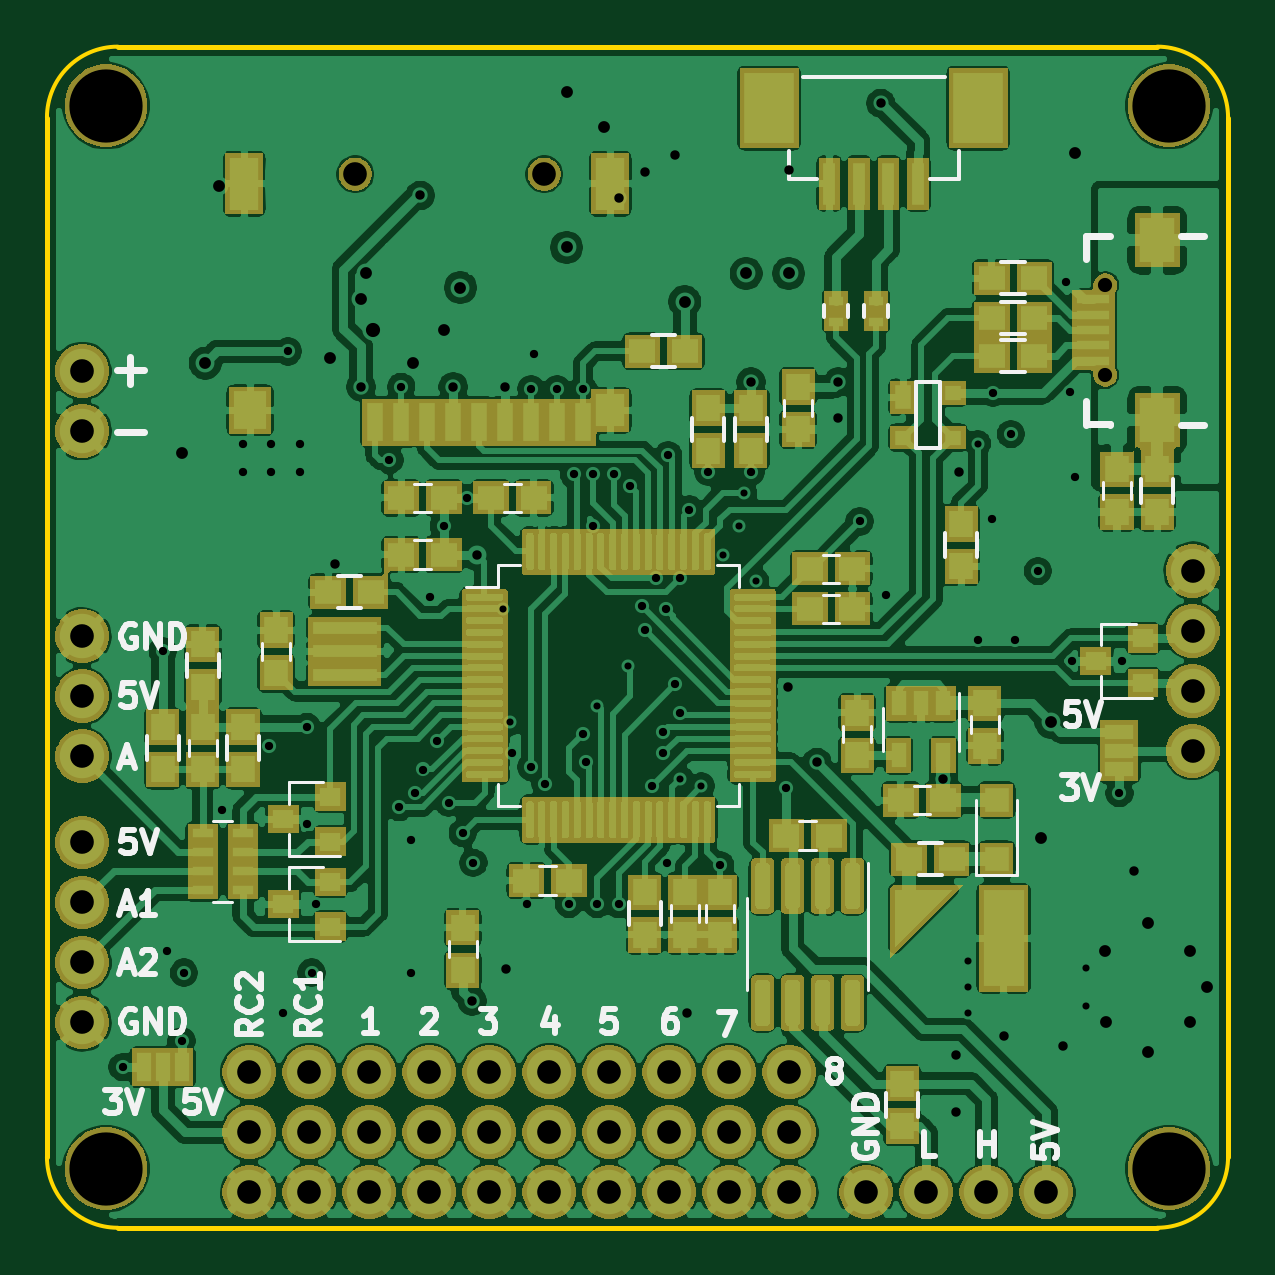
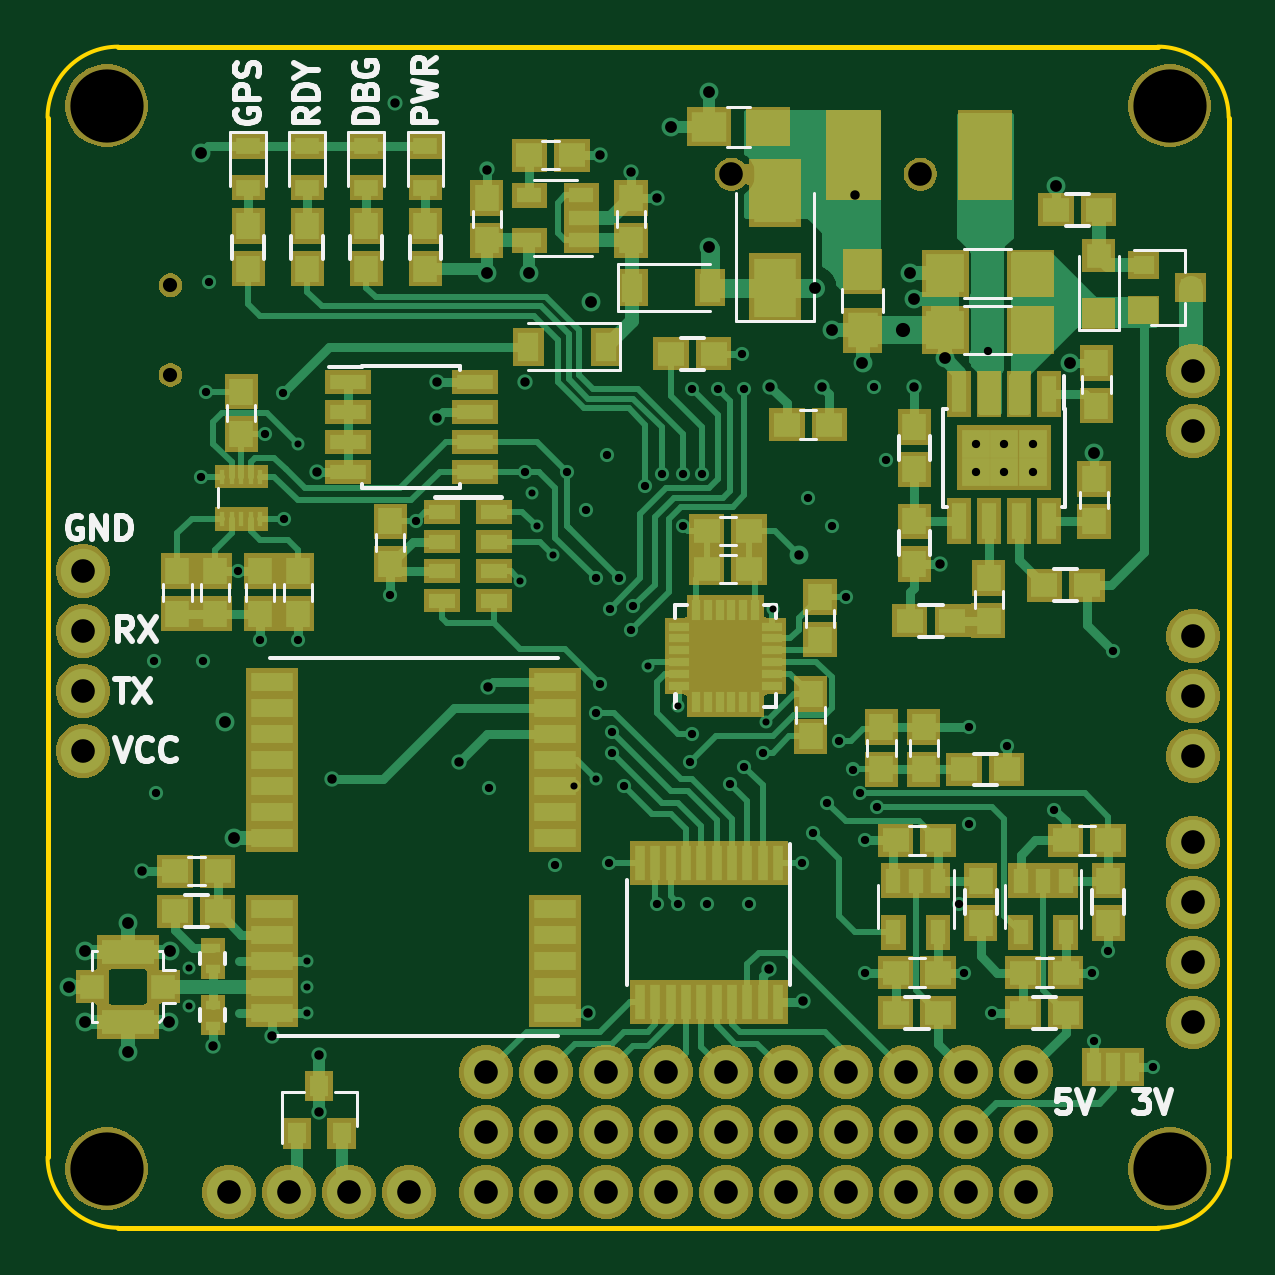
Circuit board: 10 layer files. Board 50.0 x 50.0 mm.
- bottom_copper: SimpleFC-B_Cu.gbl (44217 bytes)
- bottom_mask: SimpleFC-B_Mask.gbs (90937 bytes)
- paste: SimpleFC-B_Paste.gbp (7933 bytes)
- bottom_silk: SimpleFC-B_SilkS.gbo (17036 bytes)
- outline: SimpleFC-Edge_Cuts.gm1 (1048 bytes)
- top_copper: SimpleFC-F_Cu.gtl (471994 bytes)
- top_mask: SimpleFC-F_Mask.gts (105360 bytes)
- paste: SimpleFC-F_Paste.gtp (138566 bytes)
- top_silk: SimpleFC-F_SilkS.gto (19346 bytes)
- drill: SimpleFC.drl (3469 bytes)

=== bottom_copper: SimpleFC-B_Cu.gbl (44217 bytes, source omitted) ===
=== bottom_mask: SimpleFC-B_Mask.gbs (90937 bytes, source omitted) ===
=== paste: SimpleFC-B_Paste.gbp (7933 bytes, source omitted) ===
=== bottom_silk: SimpleFC-B_SilkS.gbo (17036 bytes, source omitted) ===
=== outline: SimpleFC-Edge_Cuts.gm1 ===
G04 #@! TF.GenerationSoftware,KiCad,Pcbnew,(5.1.5)-3*
G04 #@! TF.CreationDate,2020-01-29T21:37:39+13:00*
G04 #@! TF.ProjectId,SimpleFC,53696d70-6c65-4464-932e-6b696361645f,rev?*
G04 #@! TF.SameCoordinates,Original*
G04 #@! TF.FileFunction,Profile,NP*
%FSLAX46Y46*%
G04 Gerber Fmt 4.6, Leading zero omitted, Abs format (unit mm)*
G04 Created by KiCad (PCBNEW (5.1.5)-3) date 2020-01-29 21:37:39*
%MOMM*%
%LPD*%
G04 APERTURE LIST*
%ADD10C,0.150000*%
%ADD11C,0.200000*%
G04 APERTURE END LIST*
D10*
X125000000Y-78000000D02*
G75*
G02X128000000Y-75000000I3000000J0D01*
G01*
X128000000Y-125000000D02*
G75*
G02X125000000Y-122000000I0J3000000D01*
G01*
X175000000Y-122000000D02*
G75*
G02X172000000Y-125000000I-3000000J0D01*
G01*
X172000000Y-75000000D02*
G75*
G02X175000000Y-78000000I0J-3000000D01*
G01*
D11*
X125000000Y-78000000D02*
X125000000Y-122000000D01*
X172000000Y-75000000D02*
X128000000Y-75000000D01*
X175000000Y-122000000D02*
X175000000Y-78000000D01*
X128000000Y-125000000D02*
X172000000Y-125000000D01*
M02*

=== top_copper: SimpleFC-F_Cu.gtl (471994 bytes, source omitted) ===
=== top_mask: SimpleFC-F_Mask.gts (105360 bytes, source omitted) ===
=== paste: SimpleFC-F_Paste.gtp (138566 bytes, source omitted) ===
=== top_silk: SimpleFC-F_SilkS.gto (19346 bytes, source omitted) ===
=== drill: SimpleFC.drl ===
M48
; DRILL file {KiCad (5.1.5)-3} date 1/29/2020 21:37:55
; FORMAT={2:4/ absolute / inch / suppress leading zeros}
; #@! TF.CreationDate,2020-01-29T21:37:55+13:00
; #@! TF.GenerationSoftware,Kicad,Pcbnew,(5.1.5)-3
FMAT,2
INCH,TZ
T1C0.0118
T2C0.0138
T3C0.0157
T4C0.0197
T5C0.0236
T6C0.0394
T7C0.0236
T8C0.0394
T9C0.1220
%
G90
G05
T1
X56811Y-38898
X56929Y-40787
X58386Y-40512
X58898Y-39843
X59764Y-41732
X60118Y-41850
X60472Y-37992
X60748Y-37520
X60827Y-36969
X61024Y-38425
X64567Y-44764
X64567Y-45197
X64567Y-45630
X64724Y-36142
X66535Y-44882
X66535Y-45512
T2
X50472Y-46535
X51142Y-39606
X51220Y-44606
X51457Y-46102
X51496Y-44961
X52126Y-42244
X52480Y-36142
X52480Y-36614
X52913Y-41181
X52953Y-36142
X52953Y-36614
X53150Y-45630
X53228Y-34606
X53425Y-36142
X53425Y-36614
X53543Y-40866
X53543Y-42480
X53622Y-44961
X53701Y-43819
X54921Y-36417
X55079Y-42205
X55118Y-35197
X55276Y-42756
X55276Y-44961
X55354Y-41969
X55472Y-41575
X55591Y-38701
X55709Y-41102
X55827Y-37520
X55906Y-42126
X56142Y-42638
X56220Y-37047
X56319Y-43130
X56969Y-41299
X57205Y-43819
X57283Y-35236
X57283Y-41535
X57323Y-34646
X57520Y-41811
X57717Y-35236
X57913Y-43819
X57992Y-36654
X58150Y-35236
X58150Y-40984
X58189Y-41457
X58307Y-36654
X58307Y-37520
X58386Y-43819
X58661Y-36654
X58740Y-43819
X58937Y-36850
X59134Y-38858
X59173Y-39252
X59291Y-41850
X59370Y-38386
X59488Y-40945
X59488Y-41299
X59528Y-38898
X59547Y-43130
X59567Y-36339
X59685Y-40157
X59764Y-38386
X59764Y-40630
X59921Y-37244
X60236Y-36614
X60433Y-43169
X60945Y-36614
X61535Y-41890
X62756Y-37441
X63189Y-38661
X64724Y-39409
X64961Y-37402
X64980Y-35295
X65276Y-35984
X65354Y-39409
X65728Y-38268
X66201Y-33445
X66260Y-35276
X66299Y-39764
X66339Y-36693
X67087Y-41969
X67126Y-39764
T3
X54016Y-38150
X54449Y-35197
X55433Y-32008
X55984Y-35197
X56299Y-45433
X56378Y-37992
X56850Y-35197
X56870Y-44902
X58740Y-32047
X59173Y-31614
X59685Y-31339
X59882Y-45630
X60945Y-35118
X61555Y-40197
X61575Y-31575
X62047Y-41457
X62402Y-35118
X62402Y-35709
X63110Y-30472
X64154Y-41732
X64370Y-46339
X64370Y-47283
X64409Y-36614
X65157Y-46024
X66142Y-46181
X67323Y-43268
T4
X51457Y-36299
X51850Y-34803
X52087Y-31850
X53937Y-34724
X54449Y-33740
X54528Y-33307
X55315Y-34803
X55827Y-34252
X56102Y-33543
X57874Y-30276
X57874Y-32874
X58504Y-30866
X59843Y-33780
X60866Y-33307
X61575Y-33307
X65787Y-42717
X65945Y-40787
X66339Y-31299
X66850Y-44606
X66870Y-45787
X67559Y-44134
X67559Y-46280
X68268Y-44606
X68268Y-45787
X68543Y-45197
T5
X54646Y-34252
T6
X52587Y-48622
X53587Y-48622
X54587Y-48622
X55587Y-48622
X56587Y-48622
X57587Y-48622
X58587Y-48622
X59587Y-48622
X60587Y-48622
X61587Y-48622
X49803Y-39354
X49803Y-40354
X49803Y-41354
X62870Y-48622
X63870Y-48622
X64870Y-48622
X65870Y-48622
X52587Y-46622
X53587Y-46622
X54587Y-46622
X55587Y-46622
X56587Y-46622
X57587Y-46622
X58587Y-46622
X59587Y-46622
X60587Y-46622
X61587Y-46622
X49803Y-42791
X49803Y-43791
X49803Y-44791
X49803Y-45791
X68307Y-38264
X68307Y-39264
X68307Y-40264
X68307Y-41264
X52587Y-47622
X53587Y-47622
X54587Y-47622
X55587Y-47622
X56587Y-47622
X57587Y-47622
X58587Y-47622
X59587Y-47622
X60587Y-47622
X61587Y-47622
X49803Y-34933
X49803Y-35933
T7
X66850Y-33504
X66850Y-35000
T8
X54350Y-31654
X57500Y-31654
T9
X50197Y-30512
X50197Y-48228
X67913Y-30512
X67913Y-48228
T0
M30
